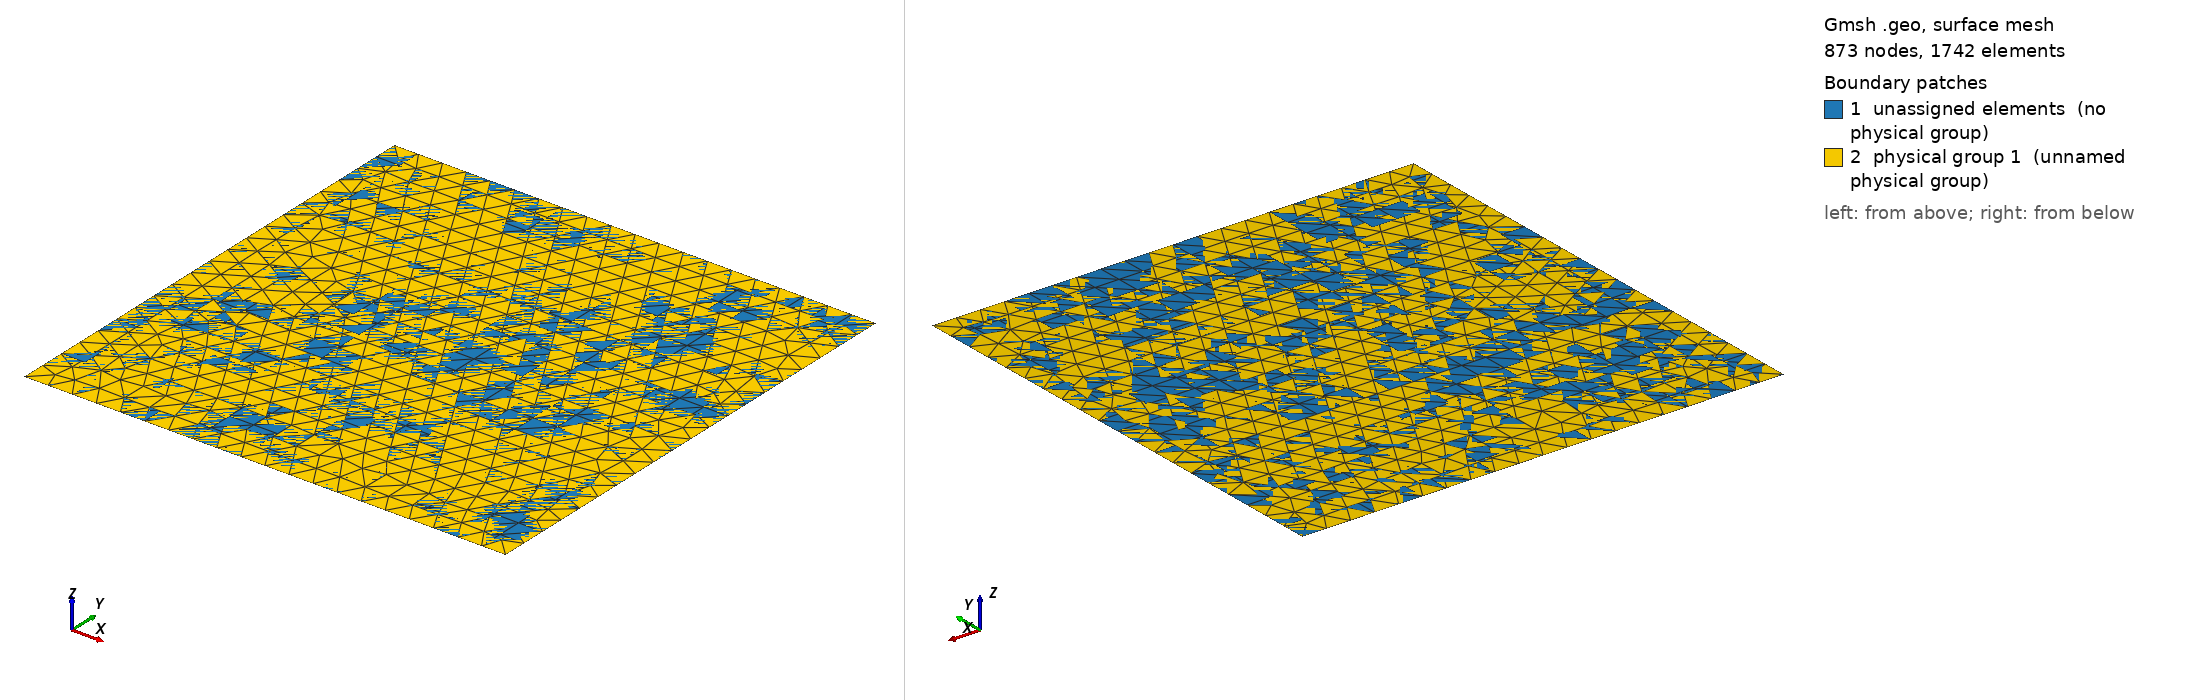

Gmsh geometry script, surface-meshed: 873 nodes, 1742 surface elements. Boundary patches (legend numbers): 1 unassigned elements (no physical group), 2 physical group 1 (unnamed physical group). Left view from above one corner, right view from below the opposite corner. Legend entries are the model's physical surfaces; 'unassigned elements' are surfaces in no physical group. The drawing asked Gmsh for element sizes between 1% and 20% of the model's largest extent; the script's own settings can give other sizes.

=== square.geo (drawn) ===
N=20;
Point (1) = {0, 0, 0};
Extrude {1,0,0} {
  Point{1}; Layers{N};
}
Extrude {0,1,0} {
  Line{1}; Layers{N};
}
Line Loop(6) = {2, -4, -1, 3};
Plane Surface(7) = {6};
Physical Surface(1) = {7};
